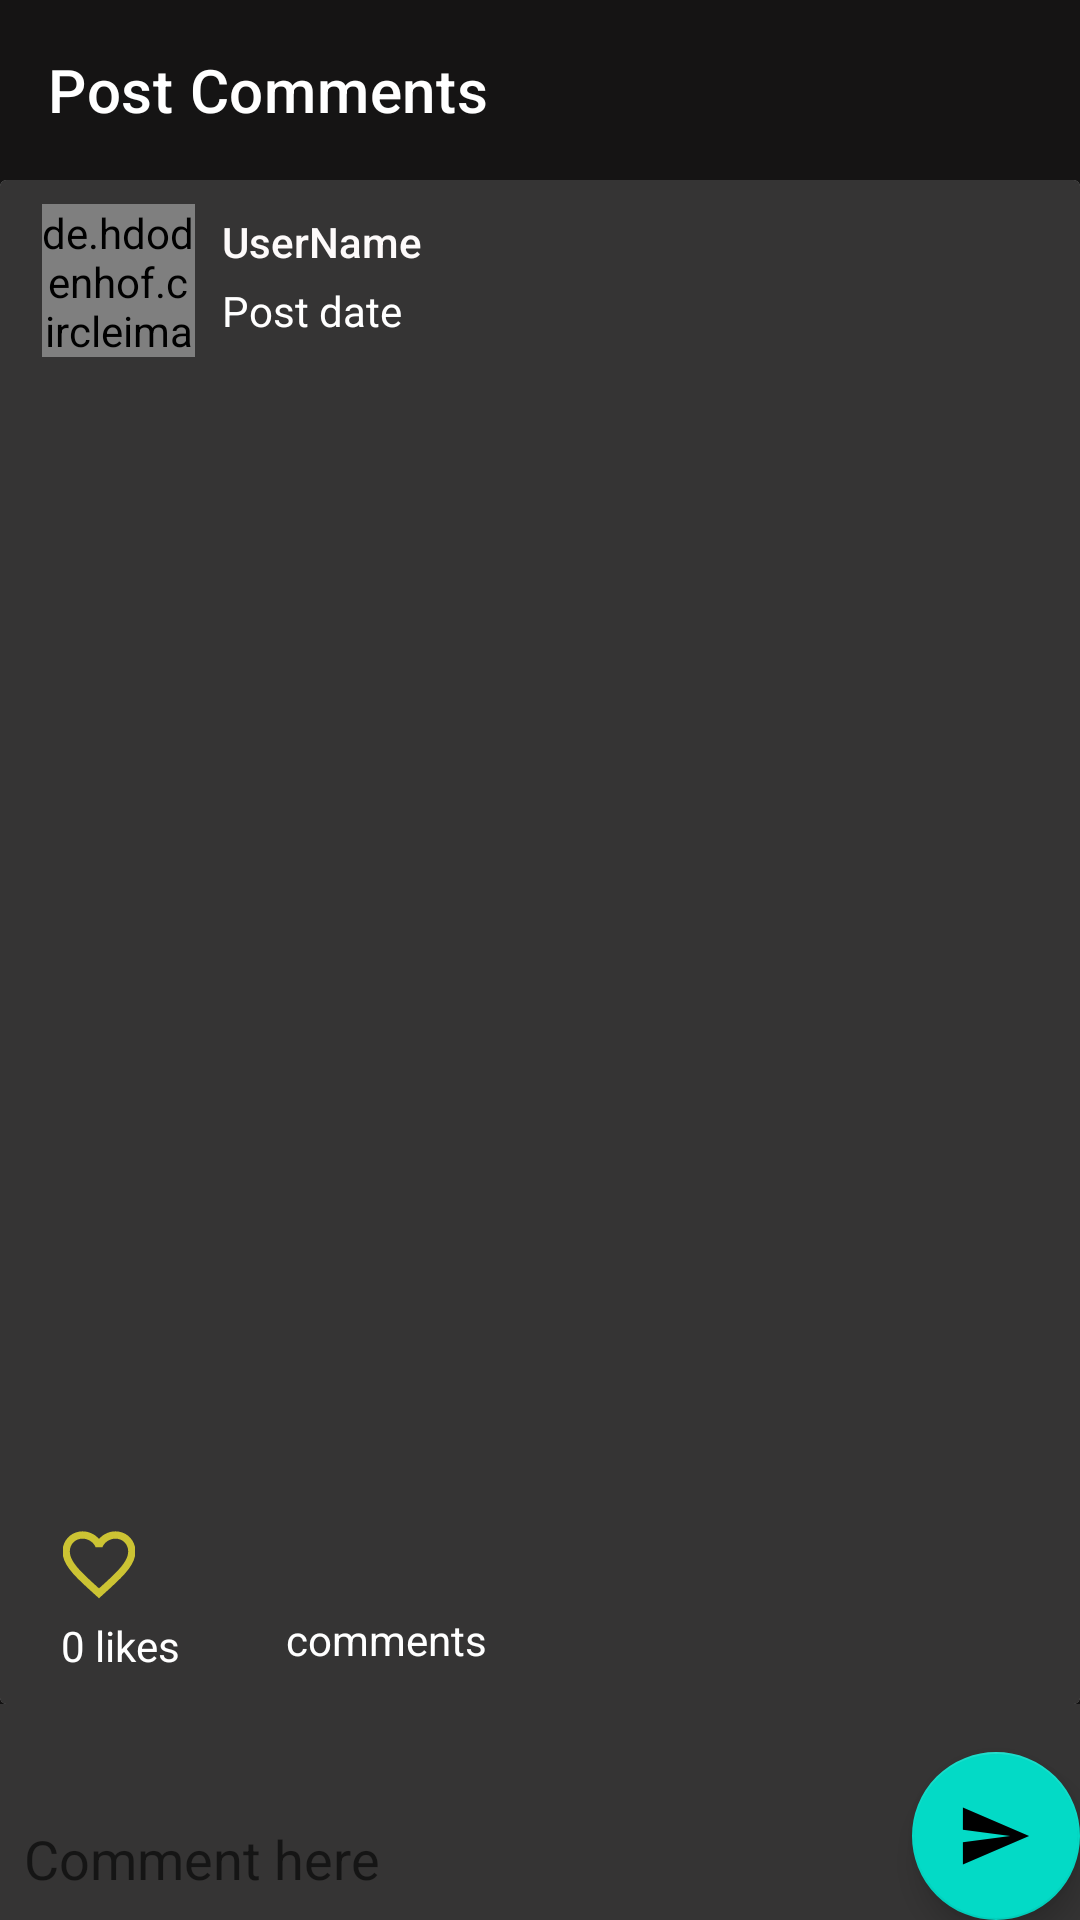

Write the Android layout XML for this screen, with the resource values it uses.
<!-- AndroidManifest.xml: application theme AppTheme -->
<!-- res/layout/activity_post.xml -->
<?xml version="1.0" encoding="utf-8"?>
<androidx.coordinatorlayout.widget.CoordinatorLayout
    xmlns:android="http://schemas.android.com/apk/res/android"
    xmlns:app="http://schemas.android.com/apk/res-auto"
    xmlns:tools="http://schemas.android.com/tools"
    android:id="@+id/scroll"
    android:background="@color/myBlack"
    android:layout_width="match_parent"
    android:layout_height="match_parent"
    android:fitsSystemWindows="true"
    tools:context=".Activities.PostActivity"
    android:orientation="horizontal">
    <com.google.android.material.appbar.AppBarLayout
        android:layout_width="match_parent"
        android:layout_height="wrap_content"
        app:layout_scrollFlags="scroll|exitUntilCollapsed|enterAlways"
        android:background="@color/myBlack"
        android:fitsSystemWindows="true"
        android:theme="@style/AppTheme.AppBarOverlay">
        <androidx.appcompat.widget.Toolbar
            android:id="@+id/toolbar_post_"
            app:title="Post Comments"
            android:layout_width="match_parent"
            android:layout_height="60dp"/>

        <com.google.android.material.appbar.CollapsingToolbarLayout

            android:fitsSystemWindows="true"
            app:layout_scrollFlags="scroll|exitUntilCollapsed|enterAlways"
            android:layout_width="match_parent"
            android:layout_height="wrap_content">

            <androidx.cardview.widget.CardView
                app:layout_scrollFlags="scroll|enterAlways"
                app:layout_collapseMode="pin"
                android:id="@+id/cardView4"
                android:layout_width="match_parent"
                android:layout_height="wrap_content"
                android:layout_marginTop="0dp"
                android:background="#fff"
                android:padding="5dp">
                <RelativeLayout
                    android:layout_width="match_parent"
                    android:layout_height="match_parent"
                    android:background="@color/myBlack"
                    android:padding="4dp">


                    <de.hdodenhof.circleimageview.CircleImageView
                        android:id="@+id/circularUser"
                        android:layout_width="51dp"
                        android:layout_height="51dp"
                        android:layout_marginTop="4dp"
                        android:src="@drawable/ic_person"
                        app:civ_border_color="#FF000000"
                        app:civ_border_width="2dp"
                        android:layout_alignParentStart="true"
                        android:layout_alignParentLeft="true"
                        android:layout_alignParentTop="true"
                        android:layout_marginStart="10dp"
                        android:layout_marginLeft="10dp"

                        />

                    <TextView
                        android:id="@+id/Post_user"
                        android:layout_width="wrap_content"
                        android:layout_height="wrap_content"
                        android:layout_alignParentTop="true"
                        android:layout_marginStart="9dp"
                        android:layout_marginLeft="9dp"
                        android:layout_marginTop="7dp"
                        android:layout_toEndOf="@+id/circularUser"
                        android:layout_toRightOf="@+id/circularUser"
                        android:text="UserName"
                        android:textAppearance="@style/TextAppearance.AppCompat.Body2"
                        android:textColor="#FDFAFA"

                        />

                    <TextView
                        android:id="@+id/datePost"
                        android:layout_width="wrap_content"
                        android:layout_height="wrap_content"
                        android:layout_below="@+id/Post_user"
                        android:layout_marginStart="9dp"
                        android:layout_marginLeft="9dp"
                        android:layout_marginTop="4dp"
                        android:layout_toEndOf="@+id/circularUser"
                        android:layout_toRightOf="@+id/circularUser"
                        android:text="Post date"
                        android:textColor="#ffffff" />


                    <ImageView
                        android:id="@+id/likeuserz2"
                        android:layout_width="wrap_content"
                        android:layout_height="wrap_content"
                        android:layout_below="@+id/postdescribe"
                        android:layout_alignParentStart="true"
                        android:layout_alignParentLeft="true"
                        android:layout_marginStart="17dp"
                        android:layout_marginLeft="17dp"
                        android:layout_marginTop="5dp"
                        android:src="@drawable/ic_fava" />


                    <TextView
                        android:id="@+id/likescount23"
                        android:layout_width="wrap_content"
                        android:layout_height="wrap_content"
                        android:layout_below="@+id/likeuserz2"
                        android:layout_alignStart="@+id/likeuserz2"
                        android:layout_alignLeft="@+id/likeuserz2"
                        android:layout_marginStart="-1dp"
                        android:layout_marginLeft="-1dp"
                        android:layout_marginTop="5dp"
                        android:layout_marginBottom="4dp"
                        android:text="@string/likecount"
                        android:textColor="#ffffff" />

                    <TextView
                        android:id="@+id/Comentcount2"

                        android:layout_width="wrap_content"
                        android:layout_height="wrap_content"
                        android:layout_below="@+id/commentCountR"
                        android:layout_alignStart="@+id/commentCountR"
                        android:layout_alignLeft="@+id/commentCountR"
                        android:layout_marginStart="-23dp"
                        android:layout_marginLeft="-23dp"
                        android:layout_marginTop="6dp"
                        android:layout_marginBottom="8dp"
                        android:text="comments"
                        android:textColor="#ffffff" />

                    <ImageView
                        android:id="@+id/popimagedell"
                        android:layout_width="wrap_content"
                        android:layout_height="wrap_content"
                        android:layout_alignParentTop="true"
                        android:layout_alignParentEnd="true"
                        android:layout_alignParentRight="true"
                        android:layout_marginTop="4dp"
                        android:layout_marginEnd="5dp"
                        android:layout_marginRight="5dp"
                        android:enabled="false"
                        android:src="@drawable/ic_del"
                        android:visibility="invisible" />

                    <TextView
                        android:id="@+id/commentCountR"
                        android:layout_width="wrap_content"
                        android:layout_height="wrap_content"
                        android:layout_below="@+id/postdescribe"
                        android:layout_marginStart="73dp"
                        android:layout_marginLeft="73dp"
                        android:layout_marginTop="7dp"
                        android:layout_toEndOf="@+id/likeuserz2"
                        android:layout_toRightOf="@+id/likeuserz2"
                        android:text='' />

                    <TextView
                        android:id="@+id/postdescribe"
                        android:layout_width="wrap_content"
                        android:layout_height="wrap_content"
                        android:layout_below="@+id/pageview"
                        android:layout_alignParentStart="true"
                        android:layout_alignParentLeft="true"
                        android:layout_marginStart="10dp"
                        android:layout_marginLeft="10dp"
                        android:layout_marginTop="4dp"
                        android:padding="10dp"
                        android:textColor="#ffffff" />

                    <androidx.viewpager2.widget.ViewPager2
                        android:id="@+id/pageview"
                        android:layout_width="406dp"
                        android:layout_height="334dp"
                        android:layout_below="@+id/datePost"
                        android:layout_alignParentStart="true"
                        android:layout_alignParentLeft="true"
                        android:layout_alignParentEnd="true"
                        android:layout_alignParentRight="true"
                        android:layout_marginStart="0dp"
                        android:layout_marginLeft="0dp"
                        android:layout_marginTop="7dp"
                        android:layout_marginEnd="1dp"
                        android:layout_marginRight="1dp"
                        android:layout_marginBottom="8dp"
                        android:padding="8dp">

                    </androidx.viewpager2.widget.ViewPager2>

                </RelativeLayout>

            </androidx.cardview.widget.CardView>


        </com.google.android.material.appbar.CollapsingToolbarLayout>
    </com.google.android.material.appbar.AppBarLayout>
    <androidx.recyclerview.widget.RecyclerView
        android:id="@+id/answersrecyclerview"
        app:layout_behavior="@string/appbar_scrolling_view_behavior"
        android:layout_width="match_parent"
        android:layout_height="wrap_content"
        android:layout_marginBottom="4dp"
        />
    <com.google.android.material.floatingactionbutton.FloatingActionButton
        android:id="@+id/sendbtn"
        app:fabSize="auto"
        android:layout_gravity="bottom|end"
        android:layout_width="wrap_content"
        android:layout_height="wrap_content"
        android:layout_marginStart="12dp"
        android:layout_marginLeft="12dp"
        android:layout_marginTop="4dp"
        android:background="@color/myBlack"
        android:src="@drawable/ic_send" />
    <LinearLayout
        android:id="@+id/l_o"
        android:layout_marginTop="2dp"
        android:layout_gravity="bottom"
        android:layout_width="290dp"
        android:layout_height="45dp"
        >
        <EditText
            android:id="@+id/answersET"
            android:layout_width="match_parent"
            android:layout_height="match_parent"
            android:layout_marginStart="8dp"
            android:layout_marginLeft="8dp"
            android:layout_marginTop="4dp"
            android:textColor="@color/myBlack"
            android:textColorHint="@color/myBlack"
            android:background="@drawable/conner_et"
            android:hint="Comment here"
            android:inputType="textMultiLine" />
    </LinearLayout>

</androidx.coordinatorlayout.widget.CoordinatorLayout>
<!-- resources referenced by this layout -->
<resources>
  <color name="myBlack">#D7100F0F</color>
  <!-- drawable ic_del (drawable-anydpi-v24) -->
  <vector xmlns:android="http://schemas.android.com/apk/res/android"
      android:width="24dp"
      android:height="24dp"
      android:viewportWidth="24"
      android:viewportHeight="24"
      android:tint="#ccc333">
    <group android:scaleX="2.208"
        android:scaleY="2.208"
        android:translateX="-14.496"
        android:translateY="-15.6">
      <path
          android:fillColor="@android:color/white"
          android:pathData="M7,10l5,5 5,-5z"/>
    </group>
  </vector>
  <!-- drawable ic_fava (drawable-anydpi-v24) -->
  <vector xmlns:android="http://schemas.android.com/apk/res/android"
      android:width="24dp"
      android:height="24dp"
      android:viewportWidth="24"
      android:viewportHeight="24"
      android:tint="#ccc333">
    <group android:scaleX="1.215859"
        android:scaleY="1.215859"
        android:translateX="-2.5903084"
        android:translateY="-3.198238">
      <path
          android:fillColor="@android:color/white"
          android:pathData="M16.5,3c-1.74,0 -3.41,0.81 -4.5,2.09C10.91,3.81 9.24,3 7.5,3 4.42,3 2,5.42 2,8.5c0,3.78 3.4,6.86 8.55,11.54L12,21.35l1.45,-1.32C18.6,15.36 22,12.28 22,8.5 22,5.42 19.58,3 16.5,3zM12.1,18.55l-0.1,0.1 -0.1,-0.1C7.14,14.24 4,11.39 4,8.5 4,6.5 5.5,5 7.5,5c1.54,0 3.04,0.99 3.57,2.36h1.87C13.46,5.99 14.96,5 16.5,5c2,0 3.5,1.5 3.5,3.5 0,2.89 -3.14,5.74 -7.9,10.05z"/>
    </group>
  </vector>
  <!-- drawable ic_person (drawable-anydpi-v24) -->
  <vector xmlns:android="http://schemas.android.com/apk/res/android"
      android:width="24dp"
      android:height="24dp"
      android:viewportWidth="24"
      android:viewportHeight="24"
      android:tint="#FFFFFF">
    <group android:scaleX="1.215859"
        android:scaleY="1.215859"
        android:translateX="-2.5903084"
        android:translateY="-2.5903084">
      <path
          android:fillColor="@android:color/white"
          android:pathData="M12,2C6.48,2 2,6.48 2,12s4.48,10 10,10 10,-4.48 10,-10S17.52,2 12,2zM12,5c1.66,0 3,1.34 3,3s-1.34,3 -3,3 -3,-1.34 -3,-3 1.34,-3 3,-3zM12,19.2c-2.5,0 -4.71,-1.28 -6,-3.22 0.03,-1.99 4,-3.08 6,-3.08 1.99,0 5.97,1.09 6,3.08 -1.29,1.94 -3.5,3.22 -6,3.22z"/>
    </group>
  </vector>
  <!-- drawable ic_send (drawable-anydpi-v24) -->
  <vector xmlns:android="http://schemas.android.com/apk/res/android"
      android:width="24dp"
      android:height="24dp"
      android:viewportWidth="24"
      android:viewportHeight="24"
      android:tint="#FFFFFF">
    <group android:scaleX="1.0514286"
        android:scaleY="1.0514286"
        android:translateX="-1.1428572"
        android:translateY="-0.61714286">
      <path
          android:fillColor="@android:color/white"
          android:pathData="M2.01,21L23,12 2.01,3 2,10l15,2 -15,2z"/>
    </group>
  </vector>
  <string name="likecount">0 likes</string>
  <style name="AppTheme.AppBarOverlay" parent="ThemeOverlay.AppCompat.Dark.ActionBar" />
  <style name="AppTheme" parent="Theme.MaterialComponents.DayNight">
          
          <item name="colorPrimary">@color/colorPrimary</item>
          <item name="colorPrimaryDark">@color/colorPrimaryDark</item>
          <item name="colorAccent">@color/colorAccent</item>
          <item name="windowActionBar">false</item>
          <item name="windowNoTitle">true</item>
      </style>
  <color name="colorPrimary">#6200EE</color>
  <color name="colorPrimaryDark">#3700B3</color>
  <color name="colorAccent">#03DAC5</color>
</resources>
